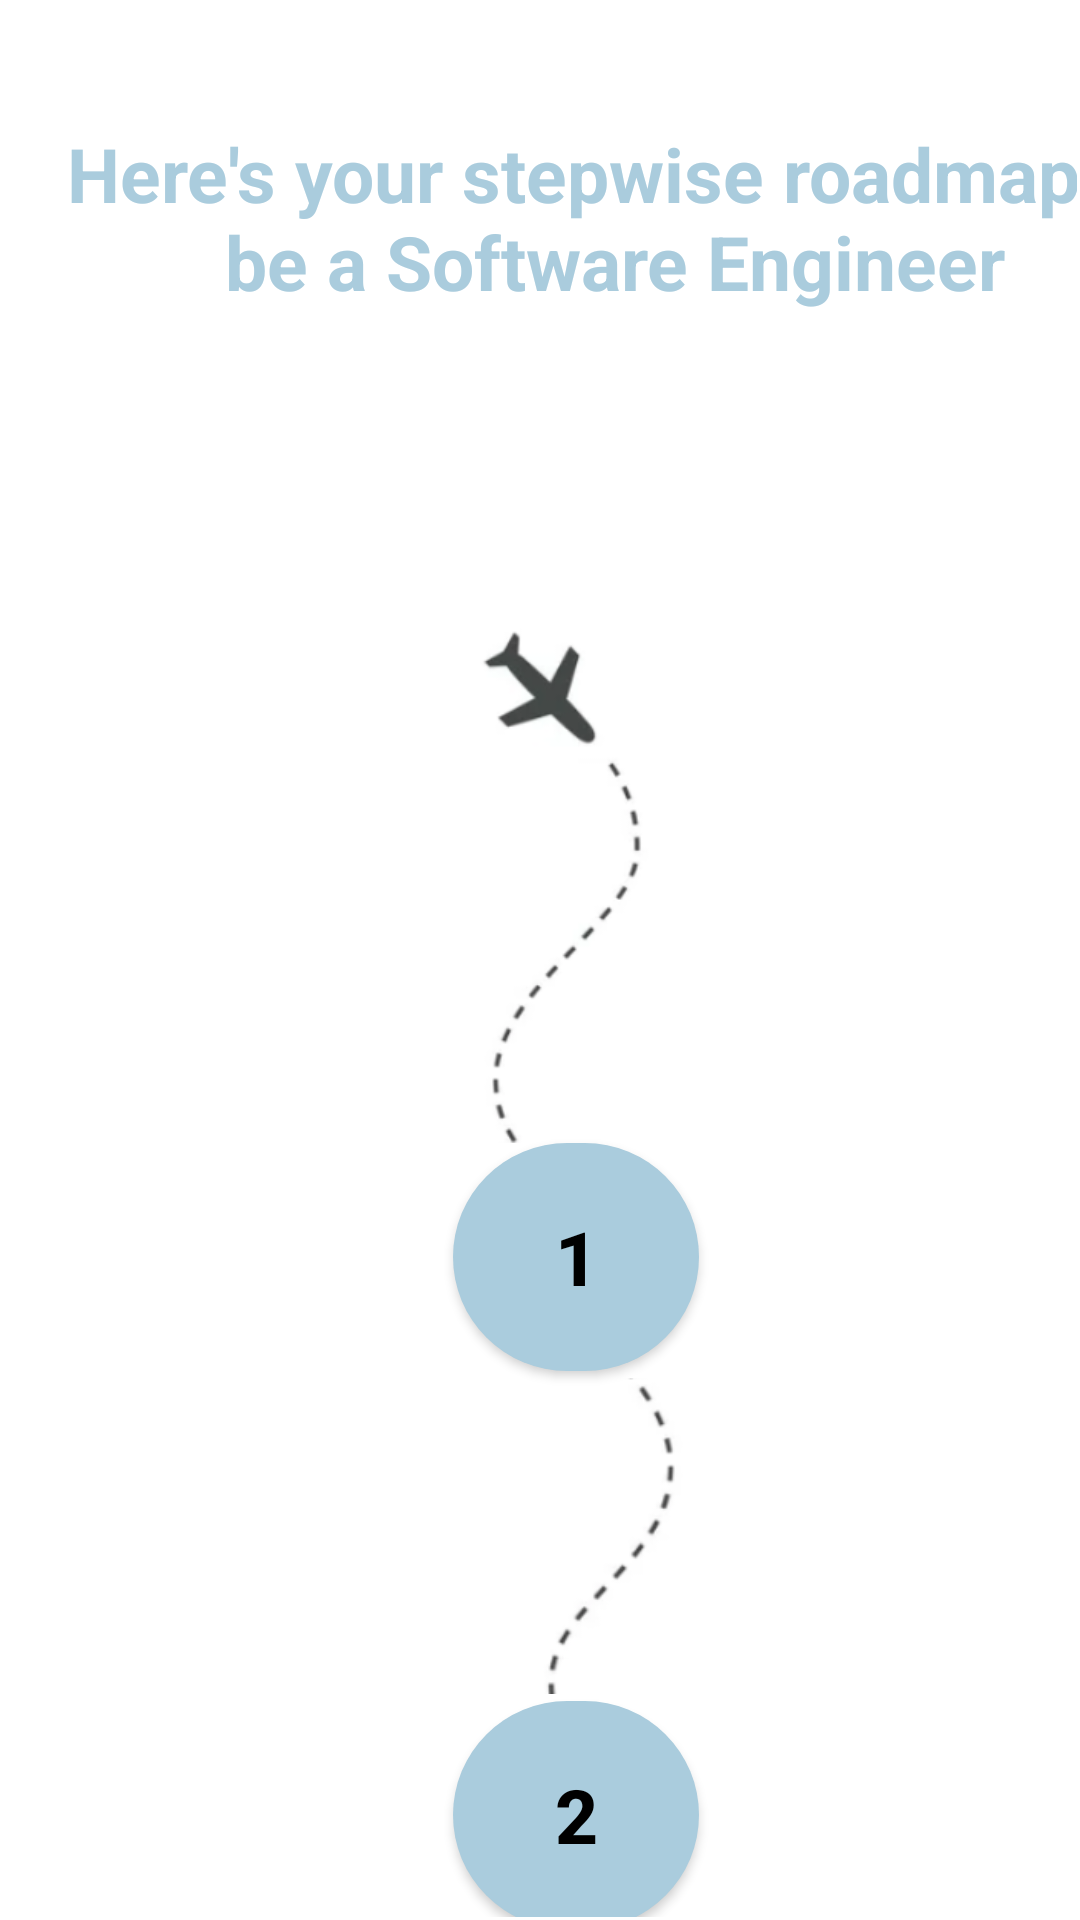

Produce the Android XML layout that renders to this screen, including the resource entries it uses.
<!-- AndroidManifest.xml: application theme Theme.Careerguide -->
<!-- res/layout/activity_main12.xml -->
<?xml version="1.0" encoding="utf-8"?>
<androidx.constraintlayout.widget.ConstraintLayout xmlns:android="http://schemas.android.com/apk/res/android"
    xmlns:app="http://schemas.android.com/apk/res-auto"
    xmlns:tools="http://schemas.android.com/tools"
    android:layout_width="match_parent"
    android:layout_height="match_parent"
    android:background="@color/white"
    tools:context=".MainActivity12">

    <androidx.core.widget.NestedScrollView


        android:layout_width="match_parent"
        android:layout_height="match_parent"
        android:layout_marginStart="1dp"
        android:layout_marginTop="1dp"
        android:layout_marginEnd="1dp"
        android:layout_marginBottom="1dp"
        android:fillViewport="true"
        app:layout_constraintBottom_toBottomOf="parent"
        app:layout_constraintEnd_toEndOf="parent"
        app:layout_constraintHorizontal_bias="1.0"
        app:layout_constraintStart_toStartOf="parent"
        app:layout_constraintTop_toTopOf="parent"
        app:layout_constraintVertical_bias="0.0">

        <LinearLayout
            android:layout_width="match_parent"
            android:layout_height="wrap_content"
            android:orientation="vertical">

            <TextView
                android:layout_width="380dp"
                android:layout_height="140dp"
                android:layout_marginTop="40dp"
                android:layout_marginLeft="14dp"
                android:text="Here's your stepwise roadmap to be a Software Engineer"
                android:textAlignment="center"
                android:textColor="@color/blue"
                android:textSize="25dp"
                android:textStyle="bold" />

            <ImageView
                android:layout_width="280dp"
                android:layout_height="200dp"
                android:layout_marginLeft="55dp"
                android:src="@drawable/lfirst" />

            <Button
                android:id="@+id/pop1"
                android:layout_width="82dp"
                android:layout_height="76dp"
                android:layout_marginLeft="150dp"
                android:background="@drawable/rounded_corners_blue"
                android:text="1"
                android:textAlignment="center"
                android:textColor="@color/black"
                android:textSize="25dp"
                android:textStyle="bold"
                tools:layout_editor_absoluteX="164dp"
                tools:layout_editor_absoluteY="188dp" />

            <ImageView
                android:layout_width="150dp"
                android:layout_height="110dp"
                android:layout_marginLeft="135dp"
                android:src="@drawable/lmid" />

            <Button
                android:id="@+id/pop12"
                android:layout_width="82dp"
                android:layout_height="76dp"
                android:layout_marginLeft="150dp"
                android:background="@drawable/rounded_corners_blue"
                android:text="2"
                android:textAlignment="center"
                android:textColor="@color/black"
                android:textSize="25dp"
                android:textStyle="bold"
                tools:layout_editor_absoluteX="164dp"
                tools:layout_editor_absoluteY="188dp" />

            <ImageView
                android:layout_width="150dp"
                android:layout_height="110dp"
                android:layout_marginLeft="135dp"
                android:src="@drawable/lmid" />

            <Button
                android:id="@+id/pop13"
                android:layout_width="82dp"
                android:layout_height="76dp"
                android:layout_marginLeft="150dp"
                android:background="@drawable/rounded_corners_blue"
                android:text="3"
                android:textAlignment="center"
                android:textColor="@color/black"
                android:textSize="25dp"
                android:textStyle="bold"
                tools:layout_editor_absoluteX="164dp"
                tools:layout_editor_absoluteY="188dp" />


            <ImageView
                android:layout_width="150dp"
                android:layout_height="110dp"
                android:layout_marginLeft="135dp"
                android:src="@drawable/lmid" />

            <Button
                android:id="@+id/pop14"
                android:layout_width="82dp"
                android:layout_height="76dp"
                android:layout_marginLeft="150dp"
                android:background="@drawable/rounded_corners_blue"
                android:text="4"
                android:textAlignment="center"
                android:textColor="@color/black"
                android:textSize="25dp"
                android:textStyle="bold"
                tools:layout_editor_absoluteX="164dp"
                tools:layout_editor_absoluteY="188dp" />

            <ImageView
                android:layout_width="200dp"
                android:layout_height="140dp"
                android:layout_marginLeft="110dp"
                android:src="@drawable/llast" />

            <ImageView
                android:layout_width="200dp"
                android:layout_height="150dp"
                android:layout_marginLeft="90dp"
                android:src="@drawable/lend" />

            <Button
                android:id="@+id/popo"
                android:layout_width="82dp"
                android:layout_height="76dp"
                android:layout_marginLeft="170dp"
                android:background="@drawable/round_corners_red"
                android:text="OPEN"
                android:textAlignment="center"
                android:textColor="@color/white"
                android:textSize="25dp"

                android:textStyle="bold"
                tools:layout_editor_absoluteX="164dp"
                tools:layout_editor_absoluteY="188dp" />

            <TextView
                android:layout_width="match_parent"
                android:layout_height="100dp"/>
        </LinearLayout>
    </androidx.core.widget.NestedScrollView>
</androidx.constraintlayout.widget.ConstraintLayout>
<!-- resources referenced by this layout -->
<resources>
  <color name="black">#FF000000</color>
  <color name="blue">#AACCDD</color>
  <color name="white">#FFFFFFFF</color>
  <!-- drawable lend: png bitmap (drawable, 5208 bytes) -->
  <!-- drawable lfirst: png bitmap (drawable, 14437 bytes) -->
  <!-- drawable llast: png bitmap (drawable, 10290 bytes) -->
  <!-- drawable lmid: png bitmap (drawable, 5210 bytes) -->
  <!-- drawable round_corners_red (drawable) -->
  <?xml version="1.0" encoding="utf-8"?>
  <shape xmlns:android="http://schemas.android.com/apk/res/android">
      <corners android:radius="150dp"/>
  
      <solid android:color="#FFD32222"/>
  
  </shape>
  <!-- drawable rounded_corners_blue (drawable) -->
  <?xml version="1.0" encoding="utf-8"?>
  <shape xmlns:android="http://schemas.android.com/apk/res/android">
      <corners android:radius="50dp"/>
  
  
      <solid android:color="#AACCDD"/>
  </shape>
  <style name="Theme.Careerguide" parent="Theme.AppCompat.Light.DarkActionBar">
          
          <item name="colorPrimary">@color/blue</item>
  
          
          <item name="android:statusBarColor">@color/blue</item>
          <item name="android:navigationBarColor">@color/blue</item>
      </style>
</resources>
